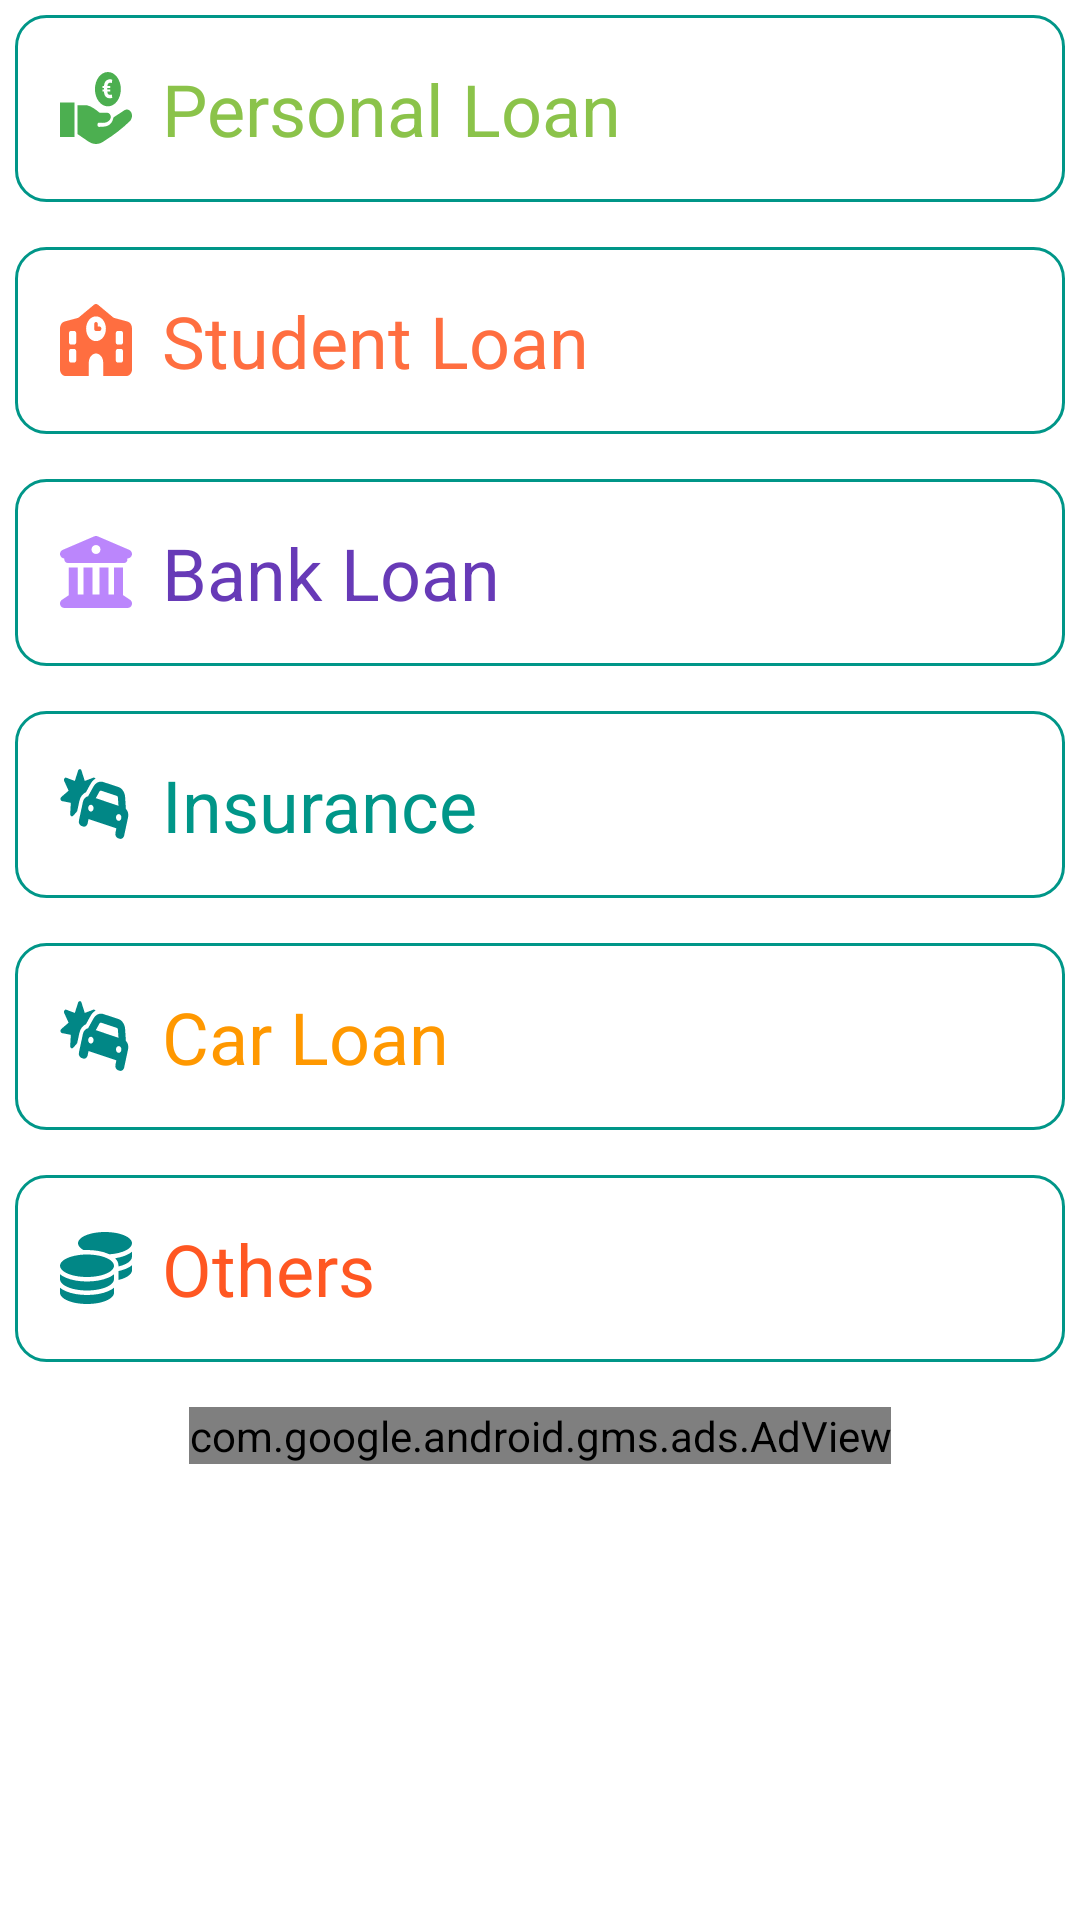

The Android layout XML behind this screen, and the referenced resources:
<!-- AndroidManifest.xml: application theme Theme.GetLoan -->
<!-- res/layout/activity_categories.xml -->
<?xml version="1.0" encoding="utf-8"?>
<RelativeLayout xmlns:android="http://schemas.android.com/apk/res/android"
    xmlns:app="http://schemas.android.com/apk/res-auto"
    xmlns:tools="http://schemas.android.com/tools"
    android:layout_width="match_parent"
    android:layout_height="match_parent"
    android:gravity="center"
    android:layout_gravity="center"
    tools:context=".Categories">



<LinearLayout
    android:layout_width="match_parent"
    android:layout_height="match_parent"
    android:gravity="center"
    android:orientation="vertical">
    <ScrollView
        android:layout_width="match_parent"
        android:layout_height="match_parent">

        <LinearLayout
            android:layout_width="match_parent"
            android:layout_height="match_parent"
            android:layout_margin="5dp"
            android:gravity="center"
            android:orientation="vertical">

        <LinearLayout
            android:layout_width="match_parent"
            android:layout_height="wrap_content"
            android:padding="5dp"
            android:layout_marginBottom="15dp"
            android:gravity="center"
            android:onClick="startLoanStep"
            android:background="@drawable/cat_item_bg"
            android:orientation="horizontal">

            <ImageView

                android:layout_width="24sp"
                android:layout_height="24sp"
                android:layout_marginLeft="10dp"

                android:background="@drawable/ic_hand_money_euro_coin_icon" />

            <TextView
                android:layout_width="match_parent"
                android:layout_height="wrap_content"
                android:textSize="24dp"
                android:padding="5dp"
                android:layout_margin="5dp"
android:textColor="#8BC34A"

                android:text="Personal Loan"/>
        </LinearLayout>
        <LinearLayout
            android:layout_width="match_parent"
            android:layout_height="wrap_content"
            android:padding="5dp"
            android:gravity="center"
android:onClick="studentLoan"
            android:layout_marginBottom="15dp"
            android:background="@drawable/cat_item_bg"
            android:orientation="horizontal">

            <ImageView
                android:layout_width="24sp"
                android:layout_height="24sp"
                android:layout_marginLeft="10dp"
                android:backgroundTint="@color/pink_500"

                android:background="@drawable/ic_school_solid" />


            <TextView
                android:layout_width="match_parent"
                android:layout_height="wrap_content"
                android:textSize="24dp"
                android:padding="5dp"
                android:textColor="@color/pink_500"
                android:layout_margin="5dp"
                android:text="Student Loan"/>
        </LinearLayout>

        <LinearLayout
            android:layout_width="match_parent"
            android:layout_height="wrap_content"
            android:padding="5dp"
            android:gravity="center"
android:onClick="bankLoan"
            android:layout_marginBottom="15dp"
            android:background="@drawable/cat_item_bg"
            android:orientation="horizontal">

            <ImageView
                android:backgroundTint="@color/purple_200"

                android:layout_width="24sp"
                android:layout_height="24sp"
                android:layout_marginLeft="10dp"
                android:background="@drawable/ic_building_columns_solid" />

            <TextView
                android:layout_width="match_parent"
                android:layout_height="wrap_content"
                android:textSize="24dp"
                android:textColor="#673AB7"
                android:padding="5dp"
                android:layout_margin="5dp"
                android:text="Bank Loan"/>
        </LinearLayout>
        <LinearLayout
            android:layout_width="match_parent"
            android:layout_height="wrap_content"
            android:padding="5dp"
            android:layout_marginBottom="15dp"
            android:gravity="center"
            android:onClick="insurance"
            android:background="@drawable/cat_item_bg"
            android:orientation="horizontal">

            <ImageView

                android:layout_width="24sp"
                android:layout_height="24sp"
                android:layout_marginLeft="10dp"
                android:backgroundTint="@color/teal_700"

                android:background="@drawable/ic_car_burst_solid" />

            <TextView
                android:layout_width="match_parent"
                android:layout_height="wrap_content"
                android:textSize="24dp"
                android:padding="5dp"
                android:textColor="#009688"
                android:layout_margin="5dp"
                android:text="Insurance"/>
        </LinearLayout>
            <LinearLayout
                android:layout_width="match_parent"
                android:layout_height="wrap_content"
                android:padding="5dp"
                android:layout_marginBottom="15dp"
                android:gravity="center"
                android:onClick="insurance"
                android:background="@drawable/cat_item_bg"
                android:orientation="horizontal">

                <ImageView

                    android:layout_width="24sp"
                    android:layout_height="24sp"
                    android:layout_marginLeft="10dp"
                    android:backgroundTint="@color/teal_700"

                    android:background="@drawable/ic_car_burst_solid" />

                <TextView
                    android:layout_width="match_parent"
                    android:layout_height="wrap_content"
                    android:textSize="24dp"
                    android:padding="5dp"
                    android:textColor="#FF9800"
                    android:layout_margin="5dp"
                    android:text="Car Loan"/>

            </LinearLayout>
            <LinearLayout
                android:layout_width="match_parent"
                android:layout_height="wrap_content"
                android:padding="5dp"
                android:layout_marginBottom="15dp"
                android:gravity="center"
                android:onClick="others"
                android:background="@drawable/cat_item_bg"
                android:orientation="horizontal">

                <ImageView

                    android:layout_width="24sp"
                    android:layout_height="24sp"
                    android:layout_marginLeft="10dp"
                    android:backgroundTint="@color/teal_700"

                    android:background="@drawable/ic_coins_solid" />

                <TextView
                    android:layout_width="match_parent"
                    android:layout_height="wrap_content"
                    android:textSize="24dp"
                    android:padding="5dp"
                    android:textColor="#FF5722"
                    android:layout_margin="5dp"
                    android:text="Others"/>

            </LinearLayout>

            <com.google.android.gms.ads.AdView xmlns:ads="http://schemas.android.com/apk/res-auto"
                android:id="@+id/adViewCatPage"
                android:layout_width="wrap_content"
                android:layout_height="wrap_content"
                android:layout_alignParentBottom="true"
                android:layout_centerHorizontal="true"
                ads:adSize="300x250"
                ads:adUnitId="ca-app-pub-3940256099942544/6300978111" />

        </LinearLayout>

    </ScrollView>
</LinearLayout>

</RelativeLayout>
<!-- resources referenced by this layout -->
<resources>
  <color name="pink_500">#FF6E40</color>
  <color name="purple_200">#FFBB86FC</color>
  <color name="teal_700">#FF018786</color>
  <!-- drawable cat_item_bg (drawable) -->
  <?xml version="1.0" encoding="utf-8"?>
  <selector xmlns:android="http://schemas.android.com/apk/res/android">
      <item android:state_pressed="true">
  
          <shape android:shape="rectangle">
              <corners android:radius="5dp" />
              <stroke android:width="1dp" android:color="@color/pink_500" />
          </shape>
  
      </item>
  
      <item>
          <shape android:shape="rectangle">
              <corners android:radius="10dp" />
              <stroke android:width="1dp" android:color="#009688" />
          </shape>
  
      </item>
  </selector>
  <!-- drawable ic_building_columns_solid (drawable) -->
  <vector xmlns:android="http://schemas.android.com/apk/res/android"
      android:width="50dp"
      android:height="50dp"
      android:viewportWidth="512"
      android:viewportHeight="512">
    <path
        android:fillColor="#FF000000"
        android:pathData="M243.4,2.59C251.4,-0.86 260.6,-0.86 268.6,2.59L492.6,98.59C506.6,104.6 514.4,119.6 511.3,134.4C508.3,149.3 495.2,159.1 479.1,160V168C479.1,181.3 469.3,192 455.1,192H55.1C42.74,192 31.1,181.3 31.1,168V160C16.81,159.1 3.71,149.3 0.65,134.4C-2.4,119.6 5.43,104.6 19.39,98.59L243.4,2.59zM256,128C273.7,128 288,113.7 288,96C288,78.33 273.7,64 256,64C238.3,64 224,78.33 224,96C224,113.7 238.3,128 256,128zM127.1,416H167.1V224H231.1V416H280V224H344V416H384V224H448V420.3C448.6,420.6 449.2,420.1 449.8,421.4L497.8,453.4C509.5,461.2 514.7,475.8 510.6,489.3C506.5,502.8 494.1,512 480,512H31.1C17.9,512 5.46,502.8 1.37,489.3C-2.71,475.8 2.52,461.2 14.25,453.4L62.25,421.4C62.82,420.1 63.41,420.6 63.1,420.3V224H127.1V416z"/>
  </vector>
  <!-- drawable ic_hand_money_euro_coin_icon (drawable) -->
  <vector xmlns:android="http://schemas.android.com/apk/res/android"
      android:width="24.88dp"
      android:height="24.65dp"
      android:viewportWidth="122.88"
      android:viewportHeight="92.65">
    <path
        android:fillColor="#4CAF50"
        android:pathData="M0,39.37h24.83v44.18L0,83.55L0,39.37zM81.73,0c12.2,0 22.11,9.89 22.11,22.11 0,12.2 -9.89,22.11 -22.11,22.11 -12.2,0 -22.11,-9.89 -22.11,-22.11C59.63,9.91 69.52,0 81.73,0zM85.95,25.18h-5.11c0.06,1.44 0.44,2.5 1.17,3.19s1.93,1.03 3.59,1.03c1.08,0 2.04,-0.16 2.88,-0.49l0.7,4.4c-1.45,0.33 -2.89,0.49 -4.3,0.49 -2.95,0 -5.29,-0.77 -7.05,-2.29 -1.75,-1.53 -2.67,-3.64 -2.75,-6.33h-2.7v-2.62h2.7v-1.99h-2.7v-2.6h2.75c0.21,-2.7 1.22,-4.82 3.04,-6.33 1.83,-1.51 4.23,-2.27 7.22,-2.27 1.16,0 2.42,0.17 3.8,0.51l-0.7,4.42c-0.85,-0.34 -1.76,-0.51 -2.73,-0.51 -1.51,0 -2.66,0.34 -3.45,1.02 -0.8,0.68 -1.27,1.74 -1.41,3.17h5.06v2.6h-5.11v1.99h5.11v2.61h-0.01zM29.83,79.84L29.83,42.91h16.61c7.04,1.26 14.08,5.08 21.12,9.51h12.9c5.84,0.35 8.9,6.27 3.22,10.16 -4.52,3.32 -10.49,3.13 -16.61,2.58 -4.22,-0.21 -4.4,5.46 0,5.48 1.53,0.12 3.19,-0.24 4.64,-0.24 7.64,-0.01 13.92,-1.47 17.77,-7.5l1.93,-4.51 19.19,-9.51c9.6,-3.16 16.42,6.88 9.35,13.87 -13.9,10.11 -28.15,18.43 -42.73,25.15 -10.59,6.44 -21.18,6.22 -31.76,0l-15.63,-8.06z"
        android:fillType="evenOdd"/>
  </vector>
  <style name="Theme.GetLoan" parent="Theme.MaterialComponents.DayNight.DarkActionBar">
          
          <item name="colorPrimary">@color/pink_500</item>
          <item name="colorPrimaryVariant">@color/purple_700</item>
          <item name="colorOnPrimary">@color/white</item>
          
          <item name="colorSecondary">@color/teal_200</item>
          <item name="colorSecondaryVariant">@color/teal_700</item>
          <item name="colorOnSecondary">@color/black</item>
          
          <item name="android:statusBarColor" tools:targetApi="l">?attr/colorPrimaryVariant</item>
          
      </style>
  <color name="purple_700">#FF5252</color>
  <color name="white">#FFFFFFFF</color>
  <color name="teal_200">#FF03DAC5</color>
  <color name="black">#FF000000</color>
</resources>
